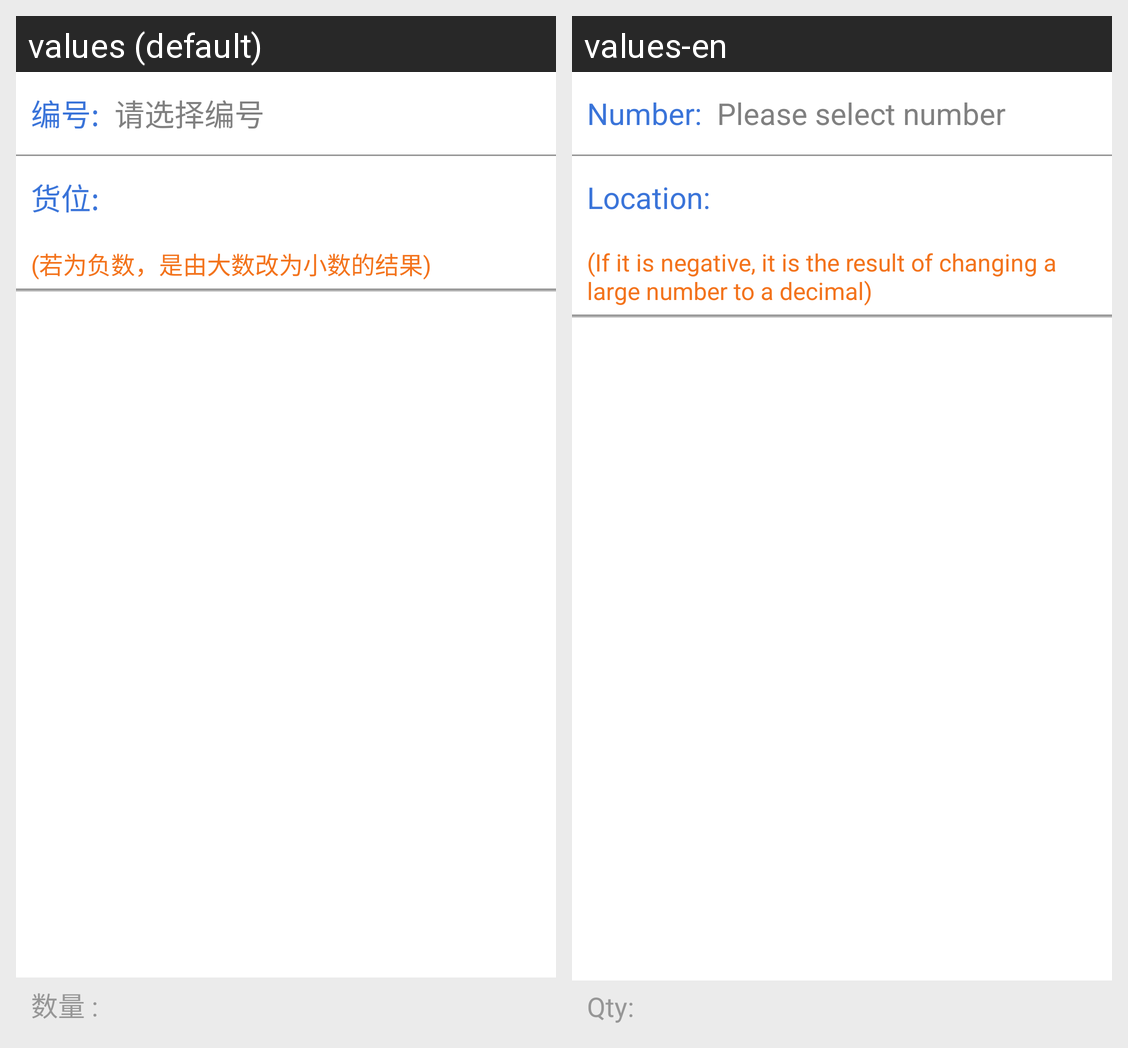

For this localized Android screen grid, give each drawn string resource with its value in every locale shown.
Android screen res/layout/activity_check_scan_order.xml rendered under 2 locales, left to right: values (default), values-en. Device: Nexus 5 (rendered at 1080×1920; each locale shown at half size, 540×960, under a caption strip naming it); theme MyCustomTheme.
Strings drawn on this screen, with the default value and each locale's value (text and hints the layout hard-codes, and strings that could not be matched under every locale, appear in the picture but are not listed):

number
  values: 编号:
  values-en: Number:

select_number
  values: 请选择编号
  values-en: Please select number

location
  values: 货位:
  values-en: Location:

if_negative
  values: (若为负数，是由大数改为小数的结果)
  values-en: (If it is negative, it is the result of changing a large number to a decimal)

quantity
  values: 数量 :
  values-en: Qty:
